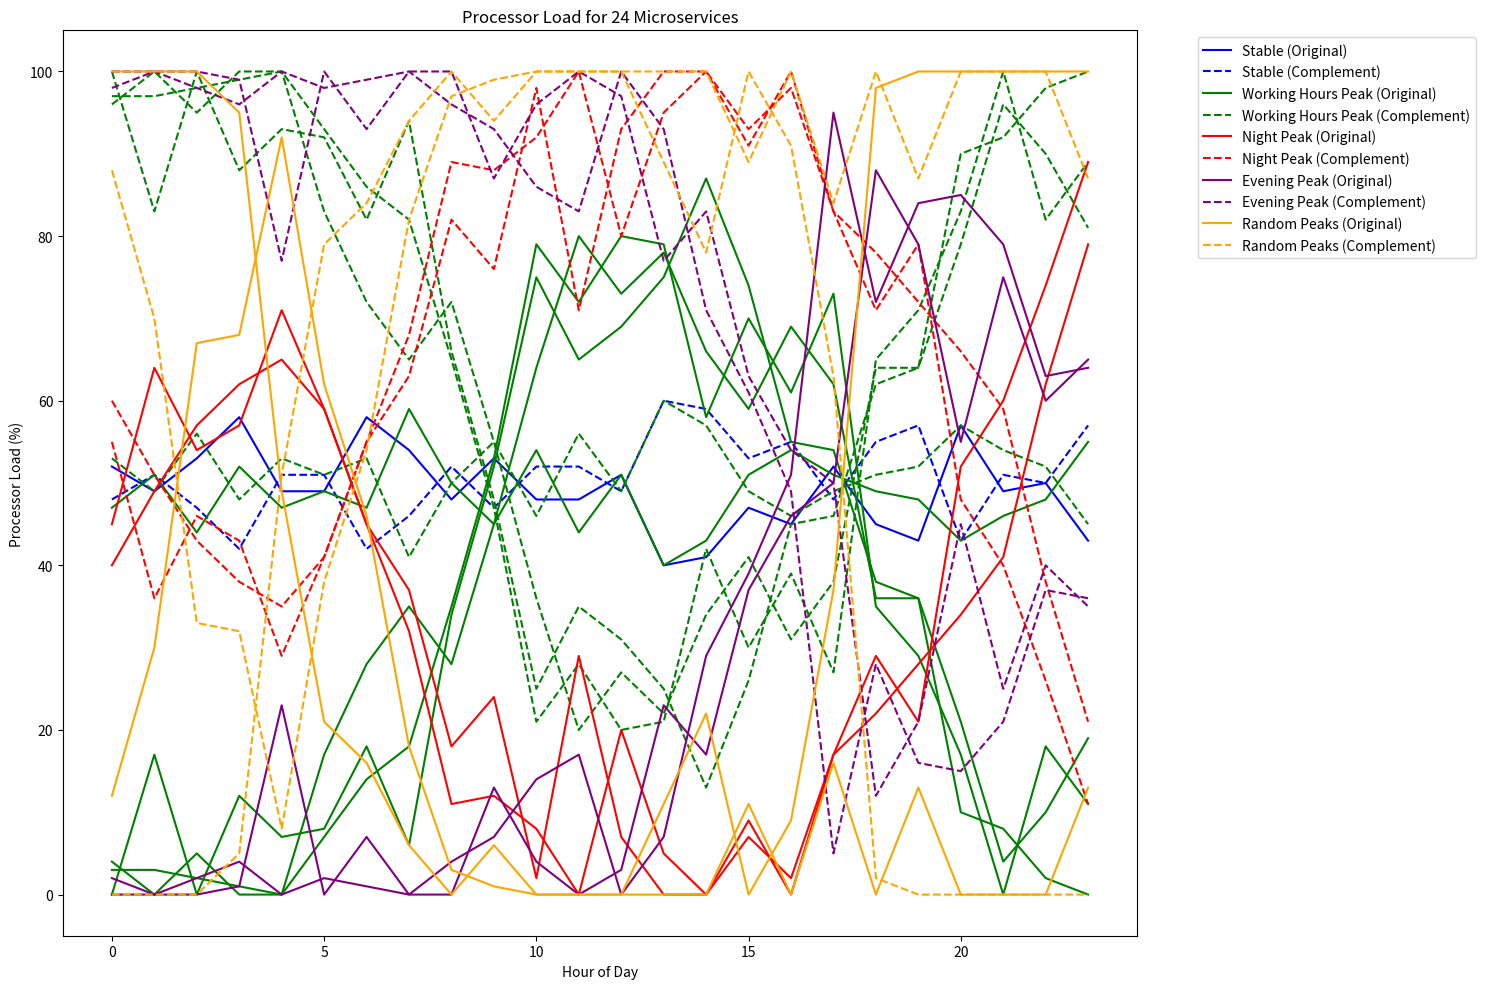

Python code for this plot:
import numpy as np
import matplotlib.pyplot as plt

# Set random seed for reproducibility
np.random.seed(42)

# Helper function to add noise to the data and round to integers
def add_noise_and_round(data, noise_level=0.1):
    noisy_data = data + np.random.normal(0, noise_level, data.shape)
    return np.clip(np.round(noisy_data).astype(int), 0, 100)

# Helper function to create gradual peaks
def gradual_peak(length, peak_height, peak_center, peak_width):
    x = np.arange(length)
    return peak_height * np.exp(-((x - peak_center) ** 2) / (2 * peak_width ** 2))

# Generate 24 hours of data
hours = np.arange(24)

# 1. Stably loaded (2 microservices)
stable_load = np.full((2, 24), 50)
stable_load = add_noise_and_round(stable_load, 5)

# 2. Big peak in working hours (4 microservices)
working_hours_peak = np.zeros((4, 24))
for i in range(4):
    working_hours_peak[i] = gradual_peak(24, 80, 13, 4)
working_hours_peak = add_noise_and_round(working_hours_peak, 10)

# 3. Peaks after 12 am and before 6 am (2 microservices)
night_peak = np.zeros((2, 24))
for i in range(2):
    night_peak[i] = gradual_peak(24, 70, 3, 3) + gradual_peak(24, 70, 23, 3)
night_peak = add_noise_and_round(night_peak, 10)

# 4. Peaks from 5 pm till night (2 microservices)
evening_peak = np.zeros((2, 24))
for i in range(2):
    evening_peak[i] = gradual_peak(24, 75, 20, 4)
evening_peak = add_noise_and_round(evening_peak, 10)

# 5. Random peaks (2 microservices)
random_peaks = np.zeros((2, 24))
for i in range(2):
    num_peaks = np.random.randint(3, 6)
    for _ in range(num_peaks):
        peak_center = np.random.randint(0, 24)
        peak_height = np.random.randint(50, 80)
        random_peaks[i] += gradual_peak(24, peak_height, peak_center, 2)
random_peaks = add_noise_and_round(random_peaks, 10)

# Combine all patterns
all_patterns = np.vstack((stable_load, working_hours_peak, night_peak, evening_peak, random_peaks))

# Generate complements (opposite time load)
complements = 100 - all_patterns

# Combine original patterns and complements
microservices = np.vstack((all_patterns, complements))

# Ensure all values are integers between 0 and 100
microservices = np.clip(microservices, 0, 100).astype(int)

# Plot the data with colors for each type of microservice
plt.figure(figsize=(15, 10))
colors = ['blue', 'green', 'red', 'purple', 'orange']
labels = ['Stable', 'Working Hours Peak', 'Night Peak', 'Evening Peak', 'Random Peaks']
for i, (color, label) in enumerate(zip(colors, labels)):
    if i == 0:
        plt.plot(hours, microservices[i], color=color, label=f'{label} (Original)')
        plt.plot(hours, microservices[i+12], color=color, linestyle='--', label=f'{label} (Complement)')
    elif i == 1:
        for j in range(4):
            plt.plot(hours, microservices[i+j], color=color, label=f'{label} (Original)' if j == 0 else '')
            plt.plot(hours, microservices[i+j+12], color=color, linestyle='--', label=f'{label} (Complement)' if j == 0 else '')
    else:
        for j in range(2):
            plt.plot(hours, microservices[i*2+j+2], color=color, label=f'{label} (Original)' if j == 0 else '')
            plt.plot(hours, microservices[i*2+j+14], color=color, linestyle='--', label=f'{label} (Complement)' if j == 0 else '')

plt.title('Processor Load for 24 Microservices')
plt.xlabel('Hour of Day')
plt.ylabel('Processor Load (%)')
plt.legend(bbox_to_anchor=(1.05, 1), loc='upper left')
plt.tight_layout()
plt.show()

# Save the data to a file
np.savetxt('microservices_load.csv', microservices, delimiter=',', fmt='%d')
print("Data saved to 'microservices_load.csv'")

# Print the first few rows of the data
print("\nFirst few rows of the data:")
print(microservices[:23])